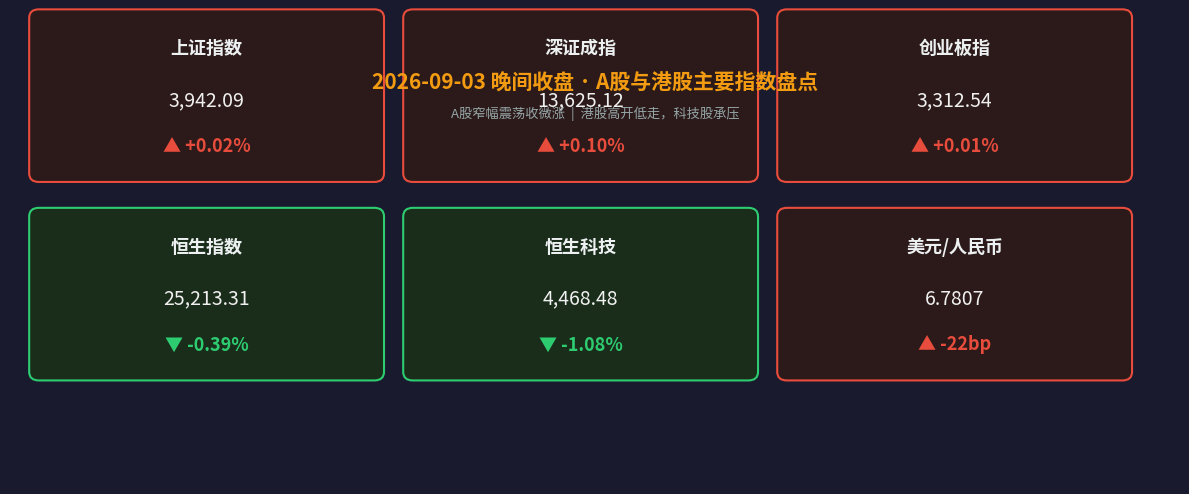

The script that saved this image:
#!/usr/bin/env python3
# -*- coding: utf-8 -*-
"""
2026-09-03 晚间收盘·A股与港股核心市场数据卡片生成脚本
"""

import matplotlib
matplotlib.use('Agg')
import matplotlib.pyplot as plt
import matplotlib.patches as mpatches
from matplotlib.font_manager import FontProperties
import os

# ── 字体配置 ──────────────────────────────────────────────────────────────
FONT_PATHS = [
    "/System/Library/Fonts/STHeiti Medium.ttc",
    "/System/Library/Fonts/Supplemental/Songti.ttc",
    "/System/Library/Fonts/PingFang.ttc",
]
prop = None
for fp in FONT_PATHS:
    if os.path.exists(fp):
        prop = FontProperties(fname=fp)
        plt.rcParams['font.family'] = prop.get_name()
        break

if prop is None:
    print("⚠️  未找到中文字体，使用系统默认字体")
    prop = FontProperties()

plt.rcParams['axes.unicode_minus'] = False

# ── 核心收盘资产数据 ──────────────────────────────────────────────────
assets = [
    {"name": "上证指数",     "value": "3,942.09",  "change": "+0.02%", "up": True},
    {"name": "深证成指",     "value": "13,625.12", "change": "+0.10%", "up": True},
    {"name": "创业板指",     "value": "3,312.54",  "change": "+0.01%", "up": True},
    {"name": "恒生指数",     "value": "25,213.31", "change": "-0.39%", "up": False},
    {"name": "恒生科技",     "value": "4,468.48",  "change": "-1.08%", "up": False},
    {"name": "美元/人民币",  "value": "6.7807",    "change": "-22bp",  "up": True},
]

# ── 布局 ──────────────────────────────────────────────────────────────────
fig, ax = plt.subplots(figsize=(12, 5))
ax.set_facecolor("#1a1a2e")
fig.patch.set_facecolor("#1a1a2e")
ax.axis('off')

n = len(assets)
cols = 3
rows = (n + cols - 1) // cols
card_w, card_h = 3.5, 1.8
gap_x, gap_y = 0.4, 0.5
start_x, start_y = 0.3, 3.6

for i, asset in enumerate(assets):
    row, col = divmod(i, cols)
    x = start_x + col * (card_w + gap_x)
    y = start_y - row * (card_h + gap_y)

    color = "#e74c3c" if asset["up"] else "#2ecc71"
    bg    = "#2c1a1a" if asset["up"] else "#1a2c1a"

    rect = mpatches.FancyBboxPatch(
        (x, y), card_w, card_h,
        boxstyle="round,pad=0.1",
        linewidth=1.5, edgecolor=color,
        facecolor=bg,
        transform=ax.transData, clip_on=False
    )
    ax.add_patch(rect)

    ax.text(x + card_w/2, y + card_h - 0.35, asset["name"],
            ha='center', va='center', fontsize=13, color="#ecf0f1",
            fontproperties=prop, fontweight='bold')
    ax.text(x + card_w/2, y + card_h/2 - 0.05, asset["value"],
            ha='center', va='center', fontsize=14, color="#f0f0f0",
            fontproperties=prop)
    tag = "▲" if asset["up"] else "▼"
    ax.text(x + card_w/2, y + 0.32, f"{tag} {asset['change']}",
            ha='center', va='center', fontsize=13, color=color,
            fontproperties=prop, fontweight='bold')

ax.text(6.1, 4.65, "2026-09-03 晚间收盘 · A股与港股主要指数盘点",
        ha='center', va='center', fontsize=15, color="#f39c12",
        fontproperties=prop, fontweight='bold')
ax.text(6.1, 4.3, "A股窄幅震荡收微涨  |  港股高开低走，科技股承压",
        ha='center', va='center', fontsize=9.5, color="#95a5a6",
        fontproperties=prop)

ax.set_xlim(0, 12.2)
ax.set_ylim(0, 5)

output_path = "images/charts/chart_2026-09-03-evening.png"
os.makedirs(os.path.dirname(output_path), exist_ok=True)
plt.tight_layout()
plt.savefig(output_path, dpi=150, bbox_inches='tight',
            facecolor=fig.get_facecolor())
plt.close()
print(f"✅ 图表已保存至：{output_path}")
